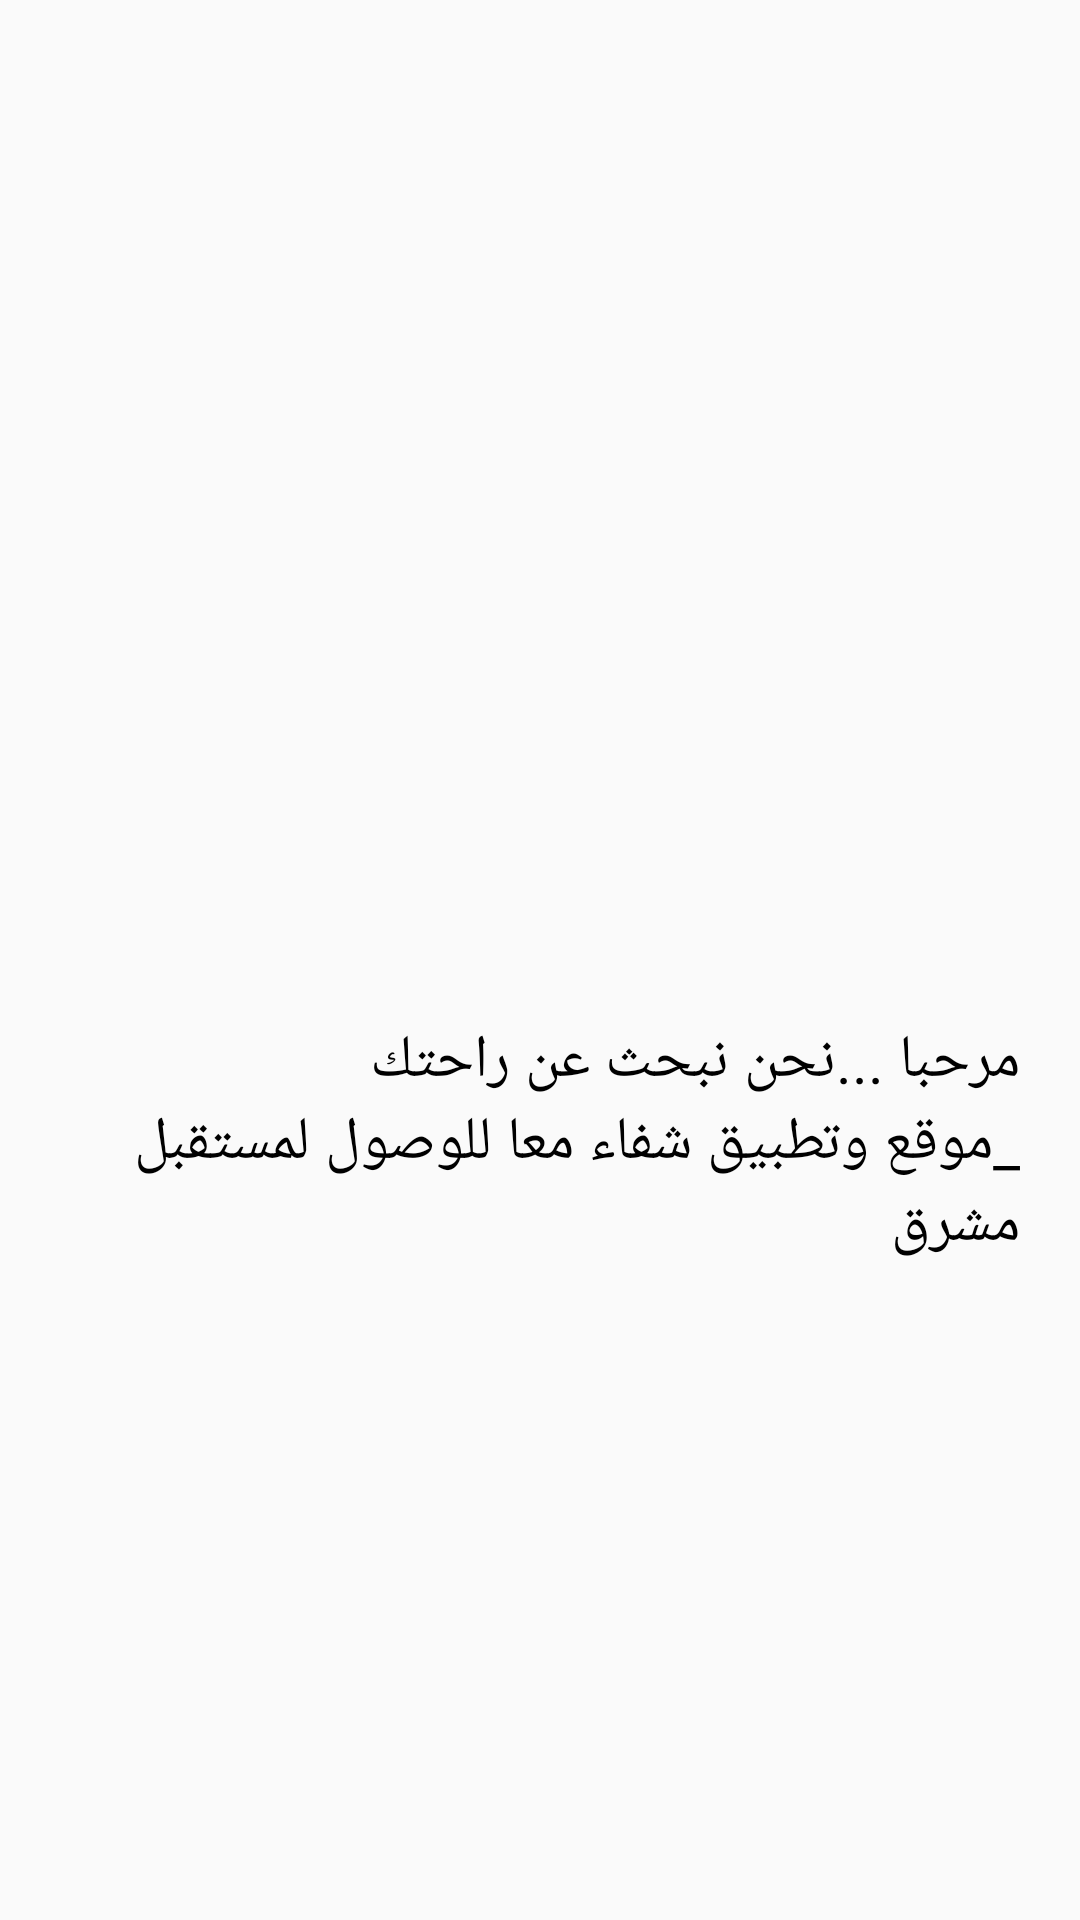

Layout XML and referenced resources for this Android screen:
<!-- AndroidManifest.xml: application theme AppTheme -->
<!-- res/layout/fragment_about.xml -->
<?xml version="1.0" encoding="utf-8"?>
<FrameLayout xmlns:android="http://schemas.android.com/apk/res/android"
    xmlns:tools="http://schemas.android.com/tools"
    android:layout_width="match_parent"
    android:layout_height="match_parent"
    tools:context=".AboutFragment"
    android:orientation="vertical">

   <LinearLayout
       android:layout_width="match_parent"
       android:layout_height="match_parent"
       android:orientation="vertical"
       >
       <ImageView
           android:layout_width="match_parent"
           android:layout_height="0dp"
           android:layout_weight="1"
           android:src="@drawable/care"
           android:layout_margin="20dp"
           />
       <TextView
           android:layout_width="match_parent"
           android:layout_height="0dp"
           android:layout_weight="1"
           android:textSize="20dp"
           android:textColor="#000"
           android:text="مرحبا ...نحن نبحث عن راحتك                              _موقع وتطبيق شفاء معا للوصول لمستقبل مشرق"
           android:layout_margin="20dp"
           />

   </LinearLayout>


</FrameLayout>
<!-- resources referenced by this layout -->
<resources>
  <style name="AppTheme" parent="Theme.AppCompat.Light.DarkActionBar">
          
          <item name="colorPrimary">@color/colorPrimary</item>
          <item name="colorPrimaryDark">@color/colorPrimaryDark</item>
          <item name="colorAccent">@color/colorAccent</item>
      </style>
  <color name="colorPrimary">#21ba8e</color>
  <color name="colorPrimaryDark">#167A5D</color>
  <color name="colorAccent">#24b78d</color>
</resources>
